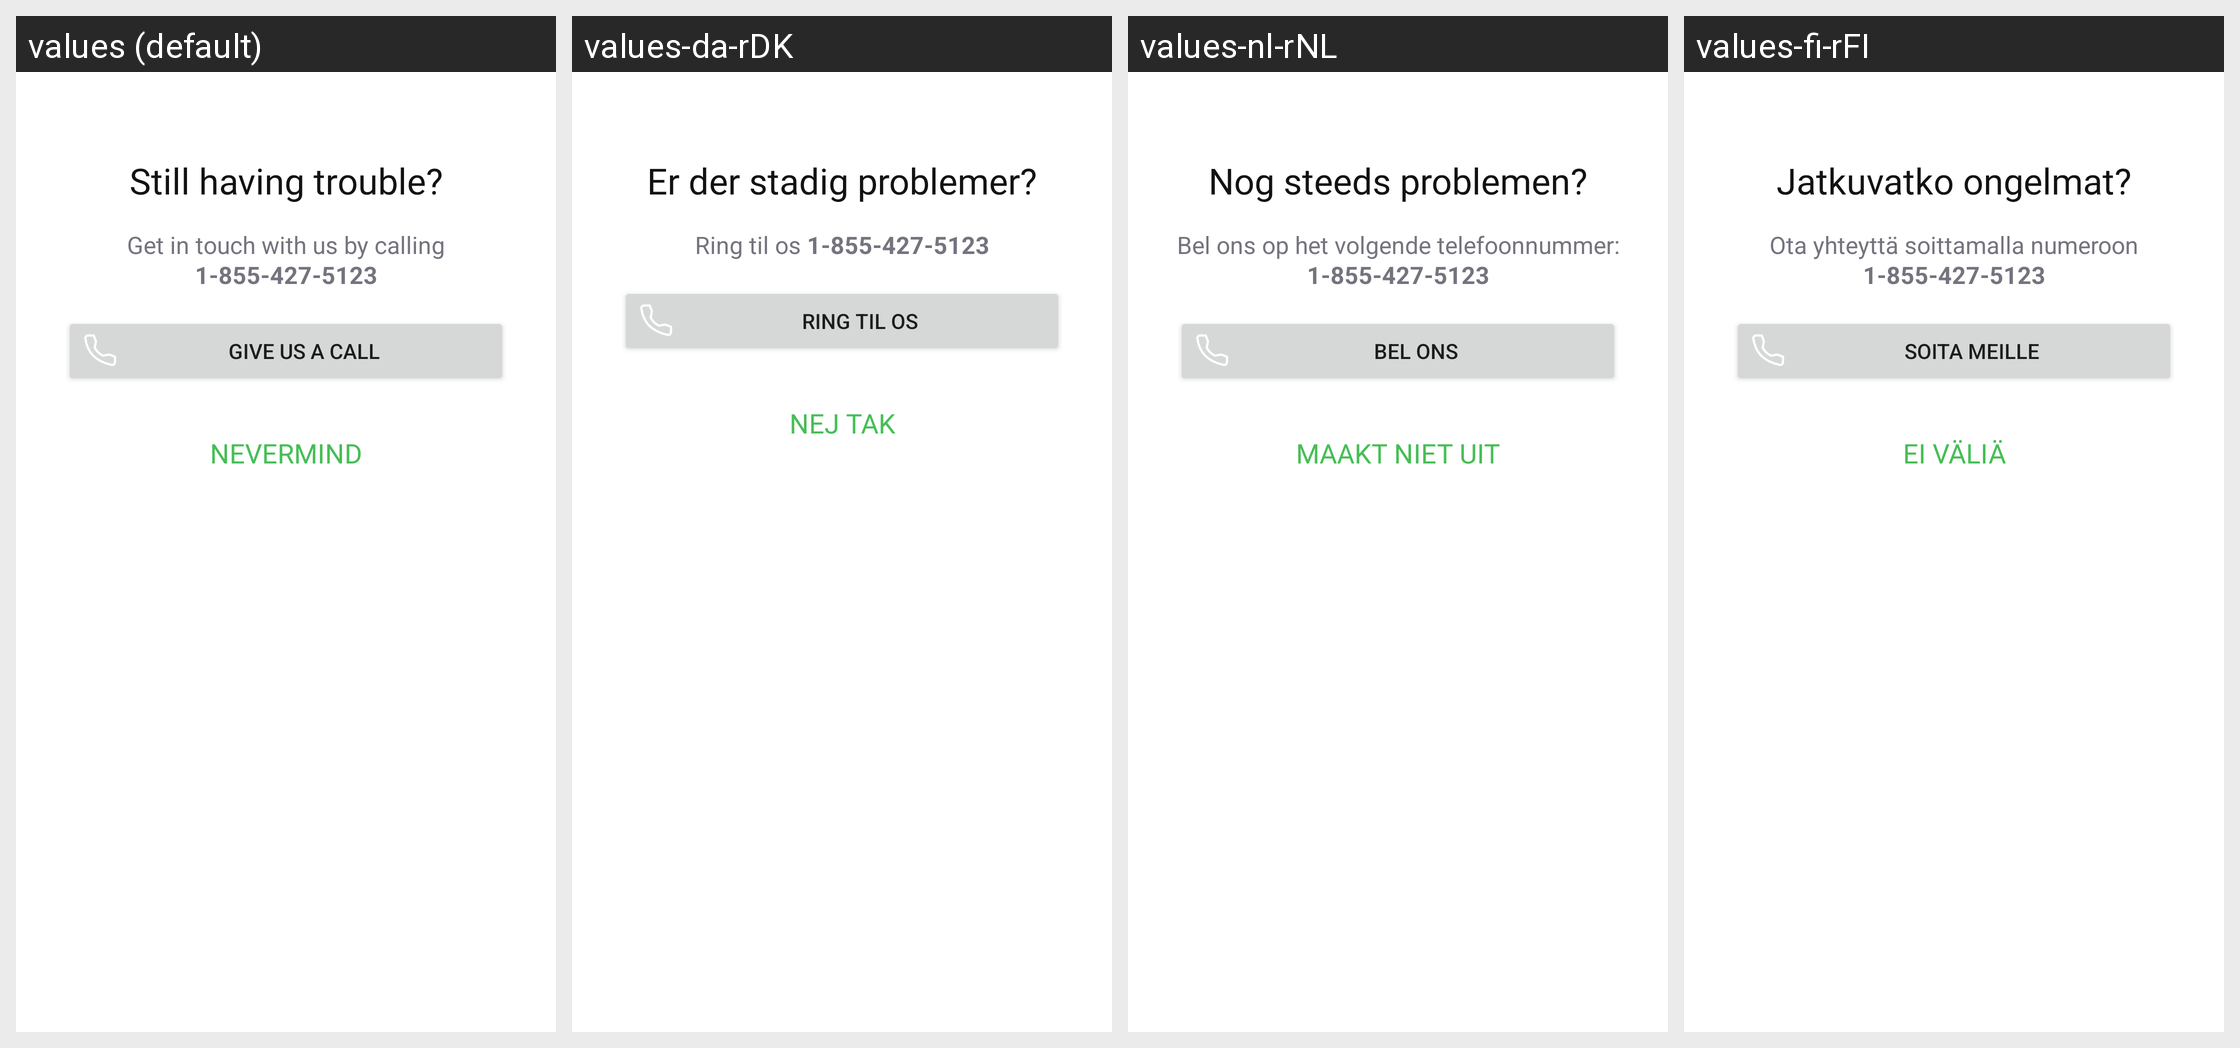

For this localized Android screen grid, give each drawn string resource with its value in every locale shown.
Android screen res/layout/dialog_customer_support.xml rendered under 4 locales, left to right: values (default), values-da-rDK, values-nl-rNL, values-fi-rFI. Device: Nexus 5 (rendered at 1080×1920; each locale shown at half size, 540×960, under a caption strip naming it); theme Theme.NinjaConnectedKitchen.
Other locales in the repository, not shown: values-de-rDE, values-en-rGB, values-es-rES, values-fr-rCA, values-fr-rFR, values-it-rIT, values-nb-rNO, values-pt-rPT, values-sv-rSE.
Strings drawn on this screen, with the default value and each locale's value (text and hints the layout hard-codes, and strings that could not be matched under every locale, appear in the picture but are not listed):

support_trouble
  values: Still having trouble?
  values-da-rDK: Er der stadig problemer?
  values-nl-rNL: Nog steeds problemen?
  values-fi-rFI: Jatkuvatko ongelmat?

pairing_customer_support_number
  values: Get in touch with us by calling 1-855-427-5123
  values-da-rDK: Ring til os 1-855-427-5123
  values-nl-rNL: Bel ons op het volgende telefoonnummer: 1-855-427-5123
  values-fi-rFI: Ota yhteyttä soittamalla numeroon 1-855-427-5123

support_call_us
  values: GIVE US A CALL
  values-da-rDK: RING TIL OS
  values-nl-rNL: BEL ONS
  values-fi-rFI: SOITA MEILLE

support_nevermind
  values: NEVERMIND
  values-da-rDK: NEJ TAK
  values-nl-rNL: MAAKT NIET UIT
  values-fi-rFI: EI VÄLIÄ
